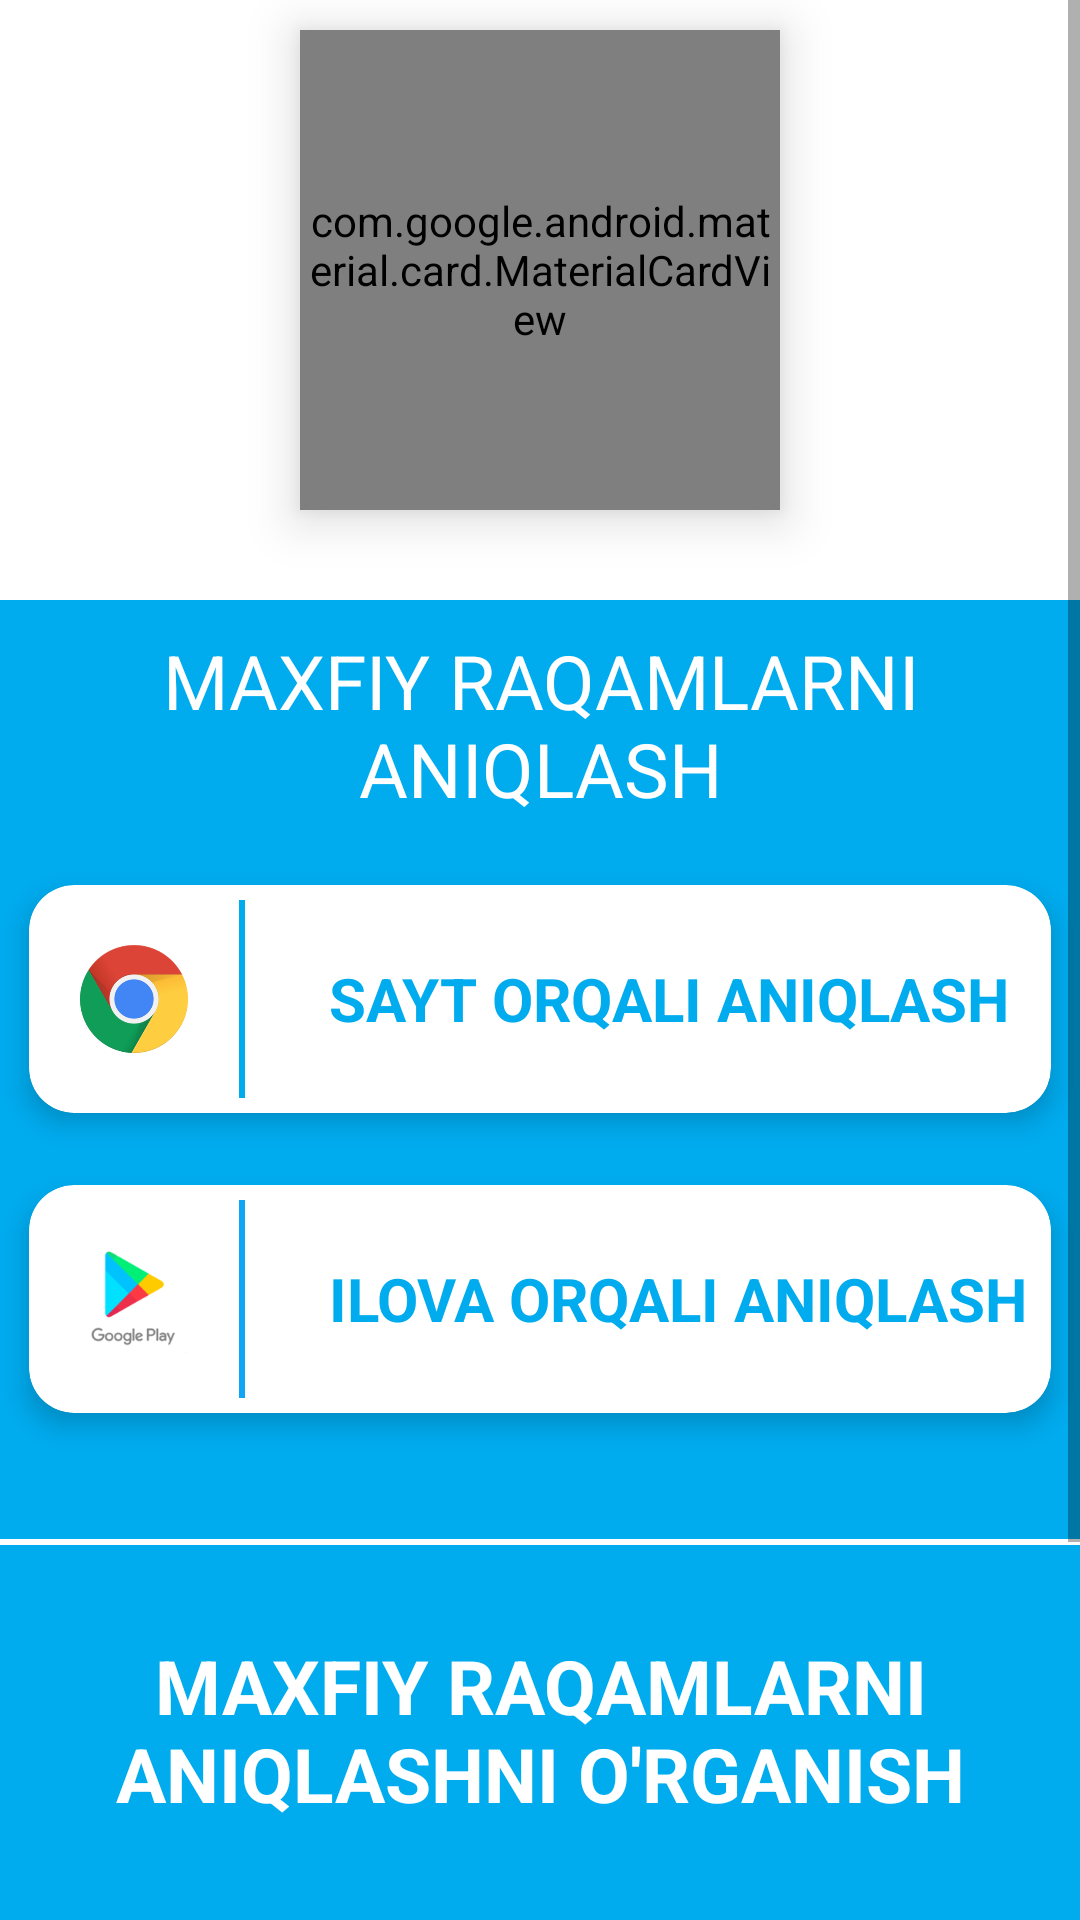

Reconstruct the res/layout file that produces this screen, plus the resources it refers to.
<!-- AndroidManifest.xml: application theme Theme.NetNomer -->
<!-- res/layout/fragment_uzmobile.xml -->
<?xml version="1.0" encoding="utf-8"?>
<RelativeLayout xmlns:android="http://schemas.android.com/apk/res/android"
    xmlns:app="http://schemas.android.com/apk/res-auto"
    xmlns:tools="http://schemas.android.com/tools"
    android:layout_width="match_parent"
    android:layout_height="match_parent"
    tools:context=".fragments.UzmobileFragment">

    <ScrollView
        android:layout_width="match_parent"
        android:layout_height="match_parent"
        android:background="@color/uzmobile_color">

        <RelativeLayout
            android:layout_width="match_parent"
            android:layout_height="wrap_content"
            android:background="@color/background">

            <com.google.android.material.card.MaterialCardView
                android:id="@+id/uzmobile_id"
                android:layout_width="160dp"
                android:layout_height="160dp"
                android:layout_centerHorizontal="true"
                android:layout_margin="10dp"
                android:elevation="10dp"
                app:cardBackgroundColor="#0FA6F6"
                app:shapeAppearanceOverlay="@style/CircleShape">

                <ImageView
                    android:layout_width="match_parent"
                    android:layout_height="match_parent"
                    android:src="@drawable/uzmobile_logo"/>
            </com.google.android.material.card.MaterialCardView>

            <LinearLayout
                android:layout_width="match_parent"
                android:layout_height="match_parent"
                android:layout_below="@+id/uzmobile_id"
                android:layout_marginTop="20dp"
                android:background="@color/uzmobile_color"
                android:orientation="vertical">

                <TextView
                    android:layout_width="match_parent"
                    android:layout_height="wrap_content"
                    android:gravity="center"
                    android:layout_margin="10dp"
                    android:text="@string/maxfiy_raqamni_aniqlash"
                    android:textColor="@color/white"
                    android:textSize="25sp" />

                <androidx.cardview.widget.CardView
                    android:layout_width="match_parent"
                    android:layout_height="100dp"
                    app:cardCornerRadius="15dp"
                    app:cardElevation="5dp"
                    app:cardUseCompatPadding="true">

                    <RelativeLayout
                        android:id="@+id/sayt_orqali_uzmobile"
                        android:layout_width="match_parent"
                        android:layout_height="match_parent">

                        <TextView
                            android:layout_width="2dp"
                            android:layout_height="match_parent"
                            android:layout_marginStart="70dp"
                            android:layout_marginTop="5dp"
                            android:layout_marginBottom="5dp"
                            android:background="@color/uzmobile_color" />

                        <ImageView
                            android:layout_width="50dp"
                            android:layout_height="50dp"
                            android:layout_centerVertical="true"
                            android:layout_marginStart="10dp"
                            android:layout_marginTop="20dp"
                            android:layout_marginEnd="20dp"
                            android:layout_marginBottom="20dp"
                            android:src="@drawable/chrome" />

                        <TextView
                            android:layout_width="wrap_content"
                            android:layout_height="wrap_content"
                            android:layout_centerVertical="true"
                            android:layout_marginStart="100dp"
                            android:text="@string/sayt_orqali_aniqlash"
                            android:textAllCaps="true"
                            android:textColor="@color/uzmobile_color"
                            android:textSize="20sp"
                            android:textStyle="bold" />


                    </RelativeLayout>

                </androidx.cardview.widget.CardView>

                <androidx.cardview.widget.CardView
                    android:layout_width="match_parent"
                    android:layout_height="100dp"
                    app:cardCornerRadius="15dp"
                    app:cardElevation="5dp"
                    app:cardUseCompatPadding="true">

                    <RelativeLayout
                        android:id="@+id/ilova_orqali_uzmobile"
                        android:layout_width="match_parent"
                        android:layout_height="match_parent">

                        <ImageView
                            android:layout_width="50dp"
                            android:layout_height="50dp"
                            android:layout_centerVertical="true"
                            android:layout_marginStart="10dp"
                            android:layout_marginTop="20dp"
                            android:layout_marginEnd="20dp"
                            android:layout_marginBottom="20dp"
                            android:src="@drawable/googleplayicon" />

                        <TextView
                            android:layout_width="2dp"
                            android:layout_height="match_parent"
                            android:layout_marginStart="70dp"
                            android:layout_marginTop="5dp"
                            android:layout_marginBottom="5dp"
                            android:background="#0FA6F6" />

                        <TextView
                            android:layout_width="wrap_content"
                            android:layout_height="wrap_content"
                            android:layout_centerVertical="true"
                            android:layout_marginStart="100dp"
                            android:text="@string/ilova_orqali_aniqlash"
                            android:textAllCaps="true"
                            android:textColor="@color/uzmobile_color"
                            android:textSize="20sp"
                            android:textStyle="bold" />


                    </RelativeLayout>

                </androidx.cardview.widget.CardView>

                <TextView
                    android:layout_width="match_parent"
                    android:layout_height="2dp"
                    android:layout_marginTop="30dp"
                    android:background="@color/white" />

                <TextView
                    android:layout_width="wrap_content"
                    android:layout_height="wrap_content"
                    android:layout_margin="30dp"
                    android:gravity="center"
                    android:text="@string/maxfiy_raqam_aniqlashni_o_rganish"
                    android:textColor="@color/white"
                    android:textSize="25sp"
                    android:textStyle="bold" />

                <androidx.cardview.widget.CardView
                    android:layout_width="match_parent"
                    android:layout_height="100dp"
                    app:cardCornerRadius="15dp"
                    app:cardElevation="5dp"
                    app:cardUseCompatPadding="true">

                    <RelativeLayout
                        android:id="@+id/video_orqali_uzmobile"
                        android:layout_width="match_parent"
                        android:layout_height="match_parent">

                        <ImageView
                            android:layout_width="50dp"
                            android:layout_height="50dp"
                            android:layout_centerVertical="true"
                            android:layout_marginStart="10dp"
                            android:layout_marginTop="20dp"
                            android:layout_marginEnd="20dp"
                            android:layout_marginBottom="20dp"
                            android:src="@drawable/youtube" />

                        <TextView
                            android:layout_width="2dp"
                            android:layout_height="match_parent"
                            android:layout_marginStart="70dp"
                            android:layout_marginTop="5dp"
                            android:layout_marginBottom="5dp"
                            android:background="#0FA6F6" />

                        <TextView
                            android:layout_width="wrap_content"
                            android:layout_height="wrap_content"
                            android:layout_centerVertical="true"
                            android:layout_marginStart="100dp"
                            android:text="@string/video_orqali_o_rganish"
                            android:textAllCaps="true"
                            android:textColor="@color/uzmobile_color"
                            android:textSize="20sp"
                            android:textStyle="bold" />


                    </RelativeLayout>

                </androidx.cardview.widget.CardView>

                <com.google.android.gms.ads.AdView
                    android:id="@+id/adView1"
                    android:layout_width="match_parent"
                    android:layout_height="wrap_content"
                    android:layout_marginTop="40dp"
                    xmlns:ads="http://schemas.android.com/apk/res-auto"
                    ads:adSize="BANNER"
                    ads:adUnitId="ca-app-pub-7532241080505290/7208768968"/>

            </LinearLayout>

        </RelativeLayout>
    </ScrollView>

</RelativeLayout>
<!-- resources referenced by this layout -->
<resources>
  <color name="background">#FFFFFF</color>
  <color name="uzmobile_color">#00ABEE</color>
  <color name="white">#FFFFFFFF</color>
  <!-- drawable chrome: png bitmap (drawable, 25559 bytes) -->
  <!-- drawable googleplayicon: png bitmap (drawable, 7894 bytes) -->
  <!-- drawable uzmobile_logo: jpg bitmap (drawable, 19678 bytes) -->
  <!-- drawable youtube: png bitmap (drawable, 2625 bytes) -->
  <string name="ilova_orqali_aniqlash">ILOVA ORQALI ANIQLASH</string>
  <string name="maxfiy_raqam_aniqlashni_o_rganish">MAXFIY RAQAMLARNI ANIQLASHNI O\'RGANISH</string>
  <string name="maxfiy_raqamni_aniqlash">MAXFIY RAQAMLARNI ANIQLASH</string>
  <string name="sayt_orqali_aniqlash">SAYT ORQALI ANIQLASH</string>
  <string name="video_orqali_o_rganish">VIDEO ORQALI O\'RGANISH</string>
  <style name="Theme.NetNomer" parent="@android:style/Theme.Material.Light.NoActionBar">
          <item name="android:statusBarColor" tools:targetApi="l">@android:color/white</item>
          <item name="android:windowLightStatusBar">true</item>
          <item name="android:windowNoTitle">true</item>
          <item name="android:windowActionBar">false</item>
      </style>
</resources>
